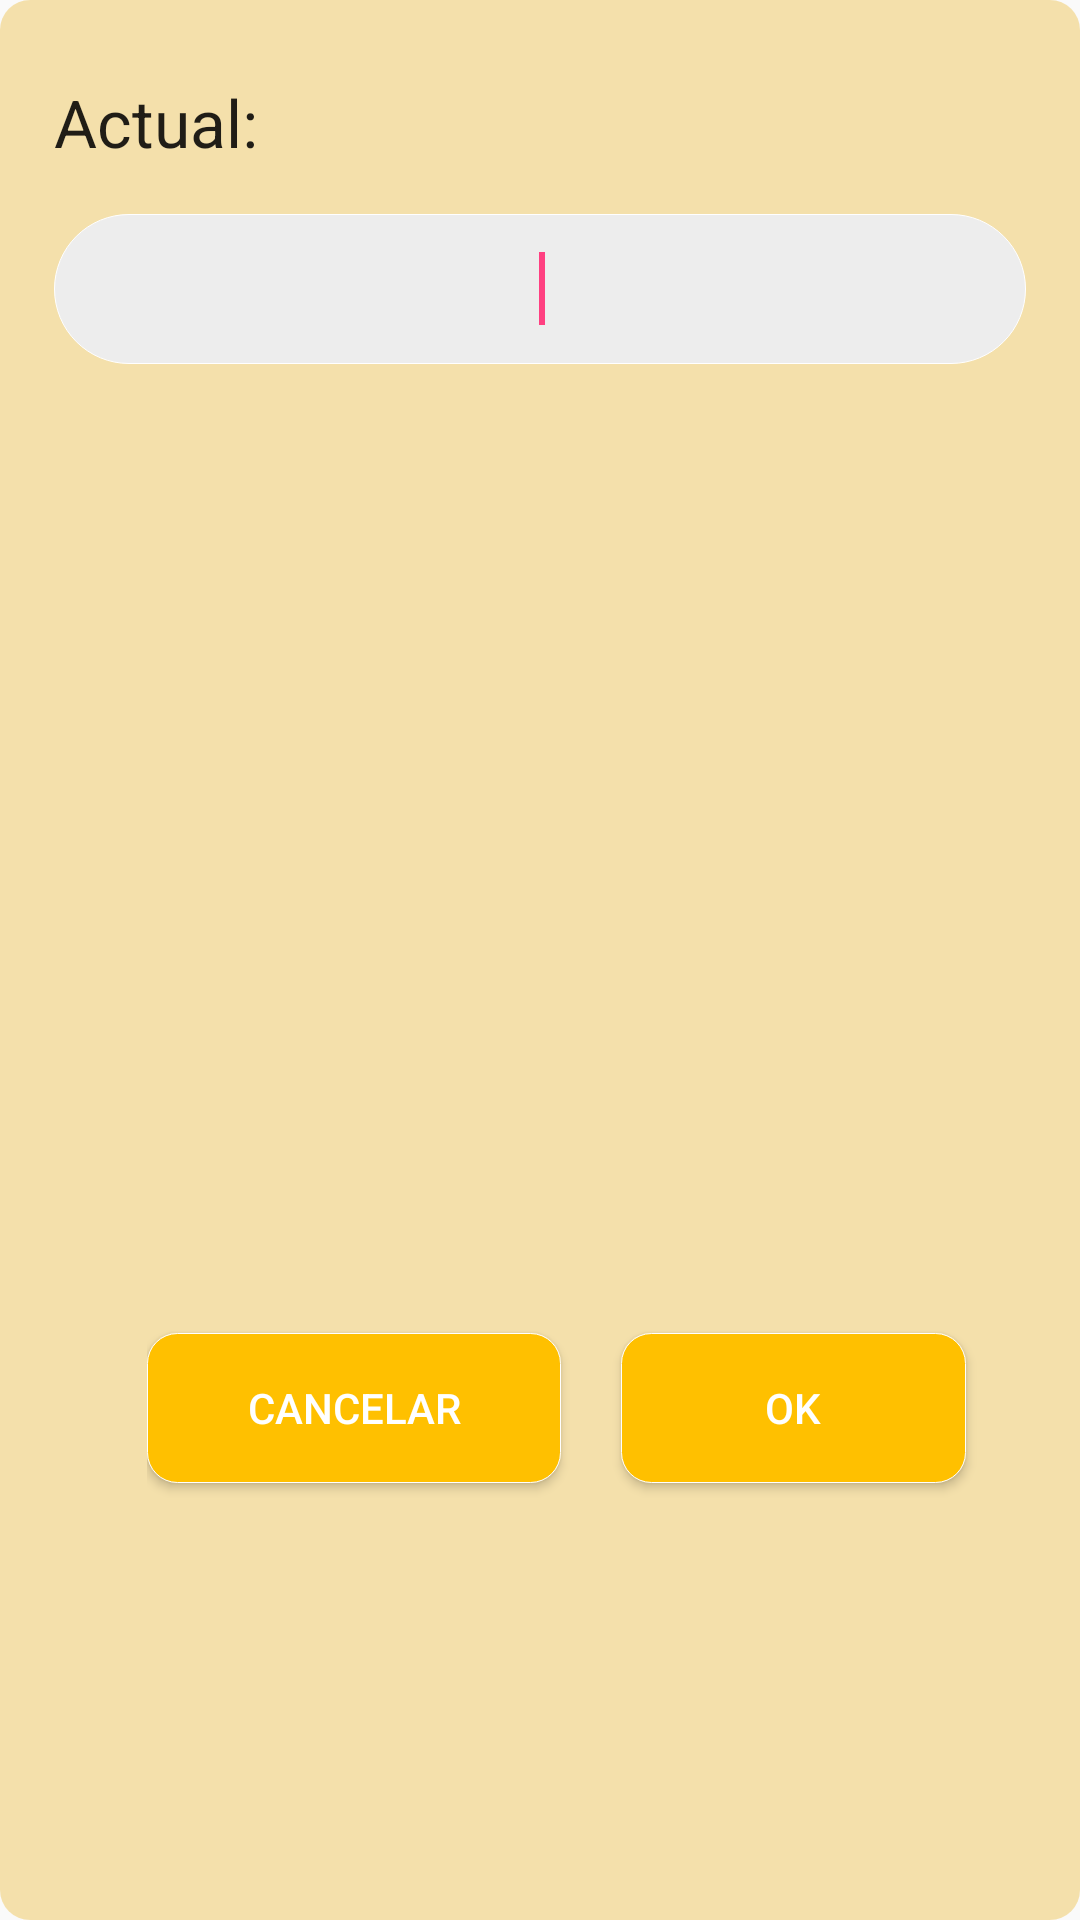

Write the Android layout XML for this screen, with the resource values it uses.
<!-- AndroidManifest.xml: application theme AppTheme -->
<!-- res/layout/popup_settings.xml -->
<?xml version="1.0" encoding="utf-8"?>
<LinearLayout xmlns:android="http://schemas.android.com/apk/res/android"
    xmlns:app="http://schemas.android.com/apk/res-auto"
    xmlns:tools="http://schemas.android.com/tools"
    android:id="@+id/layout_root"
    android:layout_width="fill_parent"
    android:layout_height="250dp"
    android:orientation="vertical"
    android:background="@drawable/login_white_box"
    android:padding="10dp" >


    <requestFocus />

    <android.support.constraint.ConstraintLayout
        android:layout_width="match_parent"
        android:layout_height="match_parent">

        <TextView
            android:id="@+id/popTV"
            android:layout_width="wrap_content"
            android:layout_height="wrap_content"
            android:layout_marginEnd="8dp"
            android:layout_marginStart="8dp"
            android:layout_marginTop="16dp"
            android:text="Actual: "
            android:textAppearance="?android:attr/textAppearanceLarge"
            android:textStyle="normal"
            app:layout_constraintEnd_toEndOf="parent"
            app:layout_constraintHorizontal_bias="0.0"
            app:layout_constraintStart_toStartOf="parent"
            app:layout_constraintTop_toTopOf="parent" />

        <EditText
            android:id="@+id/popET"

            android:layout_width="match_parent"
            android:layout_height="50dp"

            android:gravity="center"

            android:layout_marginEnd="8dp"
            android:layout_marginStart="8dp"
            android:layout_marginTop="16dp"
            android:background="@drawable/rounded_edit_text"
            android:drawablePadding="5dp"
            app:layout_constraintEnd_toEndOf="parent"
            app:layout_constraintHorizontal_bias="0.0"
            app:layout_constraintStart_toStartOf="parent"
            app:layout_constraintTop_toBottomOf="@+id/popTV">

        </EditText>

        <LinearLayout
            android:layout_width="293dp"
            android:layout_height="82dp"
            android:layout_marginBottom="8dp"
            android:layout_marginEnd="8dp"
            android:layout_marginStart="8dp"
            android:orientation="horizontal"
            app:layout_constraintBottom_toBottomOf="parent"
            app:layout_constraintEnd_toEndOf="parent"
            app:layout_constraintHorizontal_bias="1.0"
            app:layout_constraintStart_toStartOf="parent"
            app:layout_constraintTop_toBottomOf="@+id/popET"
            app:layout_constraintVertical_bias="0.714">

            <Button
                android:id="@+id/pop_Cancelar"
                android:layout_width="wrap_content"
                android:layout_height="50dp"
                android:layout_gravity="center"
                android:layout_marginEnd="20dp"
                android:layout_marginTop="8dp"
                android:layout_weight="1"
                android:background="@drawable/login_button"
                android:onClick="OnclickCancelar"
                android:paddingLeft="20dp"
                android:paddingRight="20dp"
                android:text="Cancelar"
                android:textColor="@color/white"
                android:textStyle="normal"
                app:layout_constraintEnd_toStartOf="@+id/pop_OK"
                app:layout_constraintTop_toBottomOf="@+id/popET" />

            <Button
                android:id="@+id/pop_OK"
                android:layout_width="wrap_content"
                android:layout_height="50dp"
                android:layout_gravity="center"
                android:layout_marginEnd="20dp"
                android:layout_marginTop="8dp"
                android:layout_weight="1"
                android:background="@drawable/login_button"
                android:onClick="OnclickOK"
                android:paddingLeft="20dp"
                android:paddingRight="20dp"
                android:text="OK"
                android:textColor="@color/white"
                android:textStyle="normal"
                app:layout_constraintBottom_toBottomOf="parent"
                app:layout_constraintEnd_toEndOf="parent"
                app:layout_constraintTop_toBottomOf="@+id/popET" />
        </LinearLayout>

    </android.support.constraint.ConstraintLayout>

</LinearLayout>
<!-- resources referenced by this layout -->
<resources>
  <color name="white">#ffffff</color>
  <!-- drawable login_button (drawable) -->
  <?xml version="1.0" encoding="utf-8"?>
  <selector xmlns:android="http://schemas.android.com/apk/res/android">
      <item android:state_pressed="false" android:state_focused="false">
          <shape>
              <solid android:color="#ffc000"/>
              <stroke android:width="0.1dp"
                  android:color="@color/white"/>
              <corners android:radius="10dp"/>
          </shape>
      </item>
  
      <item android:state_pressed="true" android:state_focused="true">
          <shape>
              <stroke android:width="0.1dp"
                  android:color="@color/white"/>
              <solid android:color="#af8400"/>
              <corners android:radius="10dp"/>
          </shape>
      </item>
  
      <item android:state_pressed="true" android:state_focused="false">
          <shape>
              <stroke android:width="0.1dp"
                  android:color="@color/white"/>
              <solid android:color="#af8400"/>
              <corners android:radius="10dp"/>
          </shape>
      </item>
  </selector>
  <!-- drawable login_white_box (drawable) -->
  <?xml version="1.0" encoding="utf-8"?>
  <selector xmlns:android="http://schemas.android.com/apk/res/android">
  
      <item>
  
          <shape>
              <solid android:color="#80efc75e"/>
              <corners android:radius="10dp"/>
          </shape>
  
      </item>
  
  </selector>
  <!-- drawable rounded_edit_text (drawable) -->
  <?xml version="1.0" encoding="utf-8"?>
  <selector xmlns:android="http://schemas.android.com/apk/res/android">
  <item>
      <shape>
          <solid android:color="#ededed"/>
          <stroke android:width="0.1dp"
                  android:color="@color/white"/>
          <corners android:radius="40dp"/>
      </shape>
  </item>
  
  </selector>
  <style name="AppTheme" parent="Theme.AppCompat.Light.DarkActionBar">
          
          <item name="colorPrimary">@color/colorStatus</item>
          <item name="colorPrimaryDark">@color/black</item>
          <item name="colorAccent">@color/colorAccent</item>
      </style>
  <color name="colorStatus">#ffcb30</color>
  <color name="black">#000000</color>
  <color name="colorAccent">#FF4081</color>
</resources>
